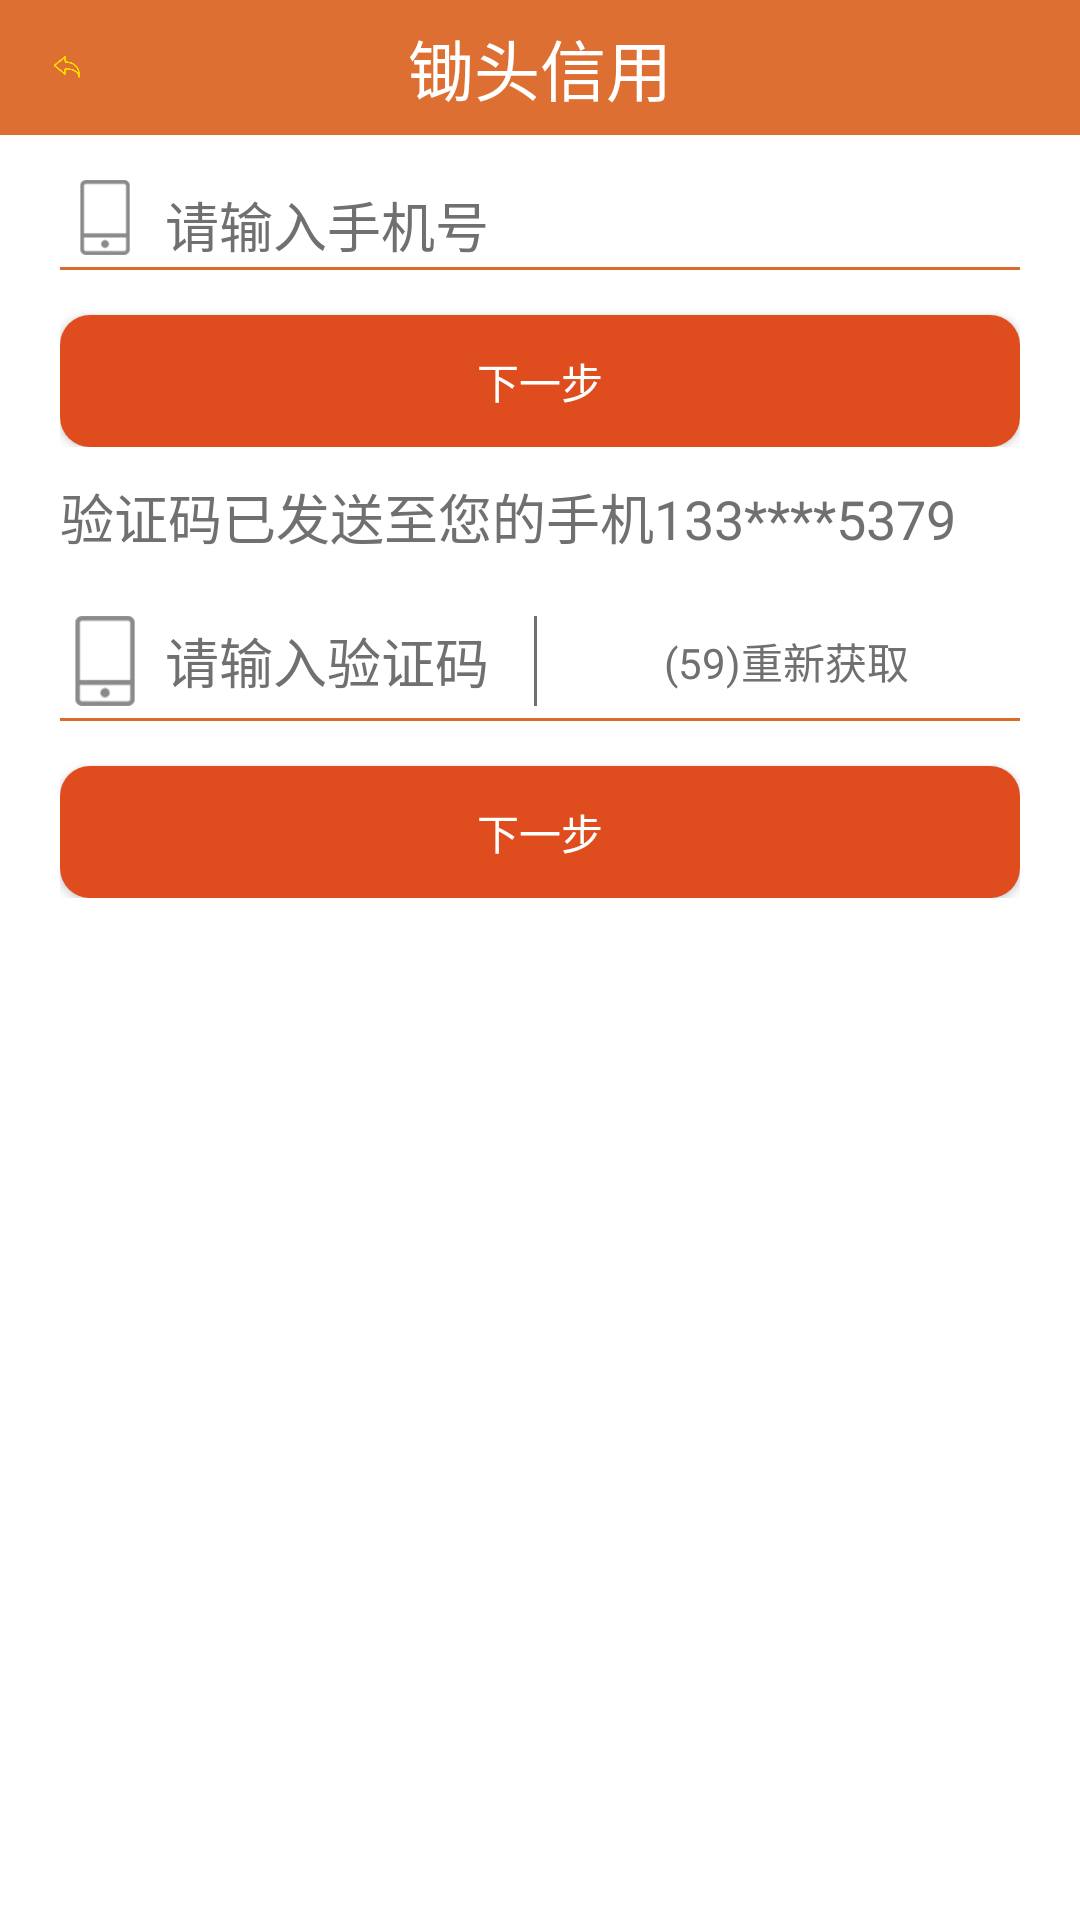

Android layout source for this screen:
<!-- AndroidManifest.xml: application theme Theme.AppCompat.Light.NoActionBar -->
<!-- res/layout/fragment_forget.xml -->
<?xml version="1.0" encoding="utf-8"?>
<RelativeLayout xmlns:android="http://schemas.android.com/apk/res/android"
    android:layout_width="match_parent"
    android:layout_height="match_parent">


    <LinearLayout
        android:layout_width="match_parent"
        android:layout_height="match_parent"
        android:background="@color/white"
        android:layout_marginTop="45dp"
        android:orientation="vertical"
        android:visibility="visible">

        <LinearLayout
            android:id="@+id/forget_step1_lay"
            android:layout_width="match_parent"
            android:layout_height="wrap_content"
            android:layout_centerInParent="true"
            android:layout_marginLeft="20dp"
            android:layout_marginRight="20dp"
            android:gravity="center"
            android:orientation="vertical">


            <LinearLayout
                android:layout_width="match_parent"
                android:layout_height="wrap_content"
                android:layout_gravity="center"
                android:layout_marginTop="15dp"
                android:background="@drawable/layer_list"
                android:orientation="horizontal">

                <ImageView
                    android:layout_width="30dp"
                    android:layout_height="30dp"
                    android:paddingBottom="5dp"
                    android:src="@drawable/phone_icon" />

                <EditText
                    android:id="@+id/forget_user_et"
                    android:layout_width="200dp"
                    android:layout_height="wrap_content"
                    android:layout_gravity="center"
                    android:layout_marginLeft="5dp"
                    android:layout_weight="1"
                    android:background="@color/transparent"
                    android:gravity="center|left"
                    android:hint="请输入手机号"
                    android:inputType="phone"
                    android:lines="1"
                    android:maxLines="1"
                    android:textColorHint="@color/chutou_check_txt" />
            </LinearLayout>

            <Button
                android:id="@+id/forget_step1_btn"
                android:layout_width="match_parent"
                android:layout_height="44dp"
                android:layout_marginTop="15dp"
                android:background="@drawable/big_btn_backgroud"
                android:text="下一步"
                android:textColor="@color/white" />
        </LinearLayout>

        <LinearLayout
            android:id="@+id/forget_step2_lay"
            android:layout_width="match_parent"
            android:layout_height="wrap_content"
            android:layout_centerInParent="true"
            android:layout_marginLeft="20dp"
            android:layout_marginRight="20dp"
            android:layout_marginTop="10dp"
            android:visibility="visible"
            android:gravity="center|left"
            android:orientation="vertical">

            <TextView
                android:id="@+id/forget_tip_tv"
                android:layout_width="wrap_content"
                android:layout_height="wrap_content"
                android:text="验证码已发送至您的手机133****5379"
                android:textColor="@color/chutou_check_txt"
                android:textSize="18sp" />

            <LinearLayout
                android:layout_width="match_parent"
                android:layout_height="wrap_content"
                android:layout_gravity="center"
                android:gravity="center"
                android:layout_marginTop="15dp"
                android:background="@drawable/layer_list"
                android:orientation="horizontal">

                <ImageView
                    android:layout_width="30dp"
                    android:layout_height="30dp"
                    android:src="@drawable/phone_icon" />

                <EditText
                    android:id="@+id/forget_code_et"
                    android:layout_width="200dp"
                    android:layout_height="wrap_content"
                    android:layout_gravity="center"
                    android:layout_marginLeft="5dp"
                    android:layout_weight="1"
                    android:background="@color/transparent"
                    android:gravity="center|left"
                    android:hint="请输入验证码"
                    android:inputType="number"
                    android:lines="1"
                    android:maxLines="1"
                    android:textColorHint="@color/chutou_check_txt" />
                <ImageView
                    android:layout_width="1dp"
                    android:layout_height="30dp"
                    android:layout_margin="5dp"
                    android:background="@color/chutou_check_txt"/>
                <TextView
                    android:id="@+id/foget_code_again"
                    android:layout_width="match_parent"
                    android:layout_height="match_parent"
                    android:gravity="center"
                    android:layout_gravity="center"
                    android:singleLine="true"
                    android:textColor="@color/chutou_check_txt"
                    android:textSize="14sp"
                    android:text="(59)重新获取"
                    android:layout_weight="2"/>
            </LinearLayout>

            <Button
                android:id="@+id/forget_step2_btn"
                android:layout_width="match_parent"
                android:layout_height="44dp"
                android:layout_marginTop="15dp"
                android:background="@drawable/big_btn_backgroud"
                android:text="下一步"
                android:textColor="@color/white" />
        </LinearLayout>
        <LinearLayout
            android:id="@+id/forget_step3_lay"
            android:layout_width="match_parent"
            android:layout_height="wrap_content"
            android:layout_centerInParent="true"
            android:layout_marginTop="10dp"
            android:layout_marginLeft="20dp"
            android:layout_marginRight="20dp"
            android:visibility="gone"
            android:gravity="center|left"
            android:orientation="vertical">

            <LinearLayout
                android:layout_width="match_parent"
                android:layout_height="wrap_content"
                android:layout_gravity="center"
                android:layout_marginTop="15dp"
                android:background="@drawable/layer_list"
                android:orientation="horizontal">

                <ImageView
                    android:layout_width="30dp"
                    android:layout_height="30dp"
                    android:paddingBottom="5dp"
                    android:src="@drawable/password_icon" />

                <EditText
                    android:id="@+id/forget_password_et"
                    android:layout_width="200dp"
                    android:layout_height="wrap_content"
                    android:layout_gravity="center"
                    android:layout_marginLeft="5dp"
                    android:layout_weight="1"
                    android:background="@color/transparent"
                    android:gravity="center|left"
                    android:hint="请输入密码"
                    android:textColorHint="@color/chutou_check_txt"
                    android:inputType="textPassword"
                    android:lines="1"
                    android:maxLines="1" />
                <CheckBox
                    android:id="@+id/forget_show1_iv"
                    android:layout_width="wrap_content"
                    android:layout_height="match_parent"
                    android:gravity="center|right"
                    android:layout_gravity="center|right"
                    android:button="@drawable/checkbox_pw_visible"
                    android:visibility="visible" />
            </LinearLayout>
            <LinearLayout
                android:layout_width="match_parent"
                android:layout_height="wrap_content"
                android:layout_gravity="center"
                android:layout_marginTop="15dp"
                android:background="@drawable/layer_list"
                android:orientation="horizontal">

                <ImageView
                    android:layout_width="30dp"
                    android:layout_height="30dp"
                    android:paddingBottom="5dp"
                    android:src="@drawable/password_icon" />

                <EditText
                    android:id="@+id/forget_password2_et"
                    android:layout_width="200dp"
                    android:layout_height="wrap_content"
                    android:layout_gravity="center"
                    android:layout_marginLeft="5dp"
                    android:layout_weight="1"
                    android:background="@color/transparent"
                    android:gravity="center|left"
                    android:hint="请再输入一次密码"
                    android:textColorHint="@color/chutou_check_txt"
                    android:inputType="textPassword"
                    android:lines="1"
                    android:maxLines="1" />
                <CheckBox
                    android:id="@+id/forget_show2_iv"
                    android:layout_width="wrap_content"
                    android:layout_height="match_parent"
                    android:gravity="center|right"
                    android:layout_gravity="center|right"
                    android:button="@drawable/checkbox_pw_visible"
                    android:visibility="visible" />
            </LinearLayout>
            <Button
                android:id="@+id/forget_step3_btn"
                android:layout_width="match_parent"
                android:layout_height="44dp"
                android:layout_marginTop="15dp"
                android:background="@drawable/big_btn_backgroud"
                android:text="确定"
                android:textColor="@color/white" />
        </LinearLayout>

    </LinearLayout>
    <include
        android:id="@+id/forget_header"
        layout="@layout/header_lay"
        android:visibility="visible" />
</RelativeLayout>
<!-- res/layout/header_lay.xml (included above) -->
<?xml version="1.0" encoding="utf-8"?>
<LinearLayout xmlns:android="http://schemas.android.com/apk/res/android"
    android:layout_width="match_parent"
    android:layout_height="wrap_content"
    android:orientation="vertical">

    <RelativeLayout
        android:layout_width="match_parent"
        android:layout_height="wrap_content"
        android:background="@color/chutou_main_bg"
        android:orientation="horizontal">

        <LinearLayout
            android:id="@+id/header_btn_lay"
            android:layout_width="45dp"
            android:layout_height="45dp"
            android:background="@drawable/big_btn_backgroud_blue"
            android:gravity="center">

            <ImageView
                android:id="@+id/header_btn"
                android:layout_width="10dp"
                android:layout_height="20dp"
                android:layout_alignParentStart="true"
                android:layout_alignParentTop="true"
                android:src="@drawable/back" />
        </LinearLayout>

        <LinearLayout
            android:layout_width="wrap_content"
            android:layout_height="wrap_content"
            android:layout_centerInParent="true"
            android:orientation="horizontal">

            <ImageView
                android:id="@+id/header_title_icon"
                android:layout_width="wrap_content"
                android:layout_height="wrap_content"
                android:visibility="gone" />


            <TextView
                android:id="@+id/header_title"
                android:layout_width="wrap_content"
                android:layout_height="wrap_content"
                android:layout_gravity="center_vertical"
                android:layout_marginBottom="5dp"
                android:layout_marginTop="5dp"
                android:text="@string/app_name"
                android:textColor="@color/white"
                android:textSize="22sp" />
        </LinearLayout>
        <LinearLayout
            android:id="@+id/header_edit_lay"
            android:layout_width="wrap_content"
            android:layout_height="wrap_content"
            android:layout_alignParentRight="true"
            android:layout_centerVertical="true"
            android:layout_marginRight="10dp"
            android:gravity="center"
            android:visibility="gone">

            <TextView
                android:id="@+id/header_right_tv"
                android:layout_width="wrap_content"
                android:layout_height="wrap_content"
                android:layout_alignParentStart="true"
                android:layout_alignParentTop="true"
                android:text="保存"
                android:textColor="@color/white"
                android:textSize="18sp" />
        </LinearLayout>
        <ImageView
            android:id="@+id/header_add"
            android:layout_width="25dp"
            android:layout_height="25dp"
            android:layout_alignParentRight="true"
            android:layout_marginRight="10dp"
            android:visibility="gone" />
    </RelativeLayout>
    <View
        android:id="@+id/toolbar_shadow"
        android:layout_width="match_parent"
        android:layout_height="4dp"
        android:layout_below="@+id/tabs"
        android:background="@drawable/toolbar_shadow" />
</LinearLayout>
<!-- resources referenced by this layout -->
<resources>
  <color name="chutou_check_txt">#707070</color>
  <color name="chutou_main_bg">#DD6F32</color>
  <color name="transparent">#00000000</color>
  <color name="white">#FFFFFF</color>
  <!-- drawable big_btn_backgroud_blue (drawable) -->
  <?xml version="1.0" encoding="utf-8"?>
  <selector xmlns:android="http://schemas.android.com/apk/res/android">
      <item android:state_pressed="true" android:state_enabled="false">
          <shape>
              <gradient android:angle="270" android:endColor="@color/chutou_btn_back"
                  android:startColor="@color/chutou_btn_back" />
              <size android:height="60dp" android:width="320dp" />
  
          </shape>
      </item>
      <item android:state_pressed="true" android:state_enabled="true">
          <shape>
              <gradient android:angle="270" android:endColor="@color/chutou_btn_back"
                  android:startColor="@color/chutou_btn_back" />
              <size android:height="60dp" android:width="320dp" />
  
          </shape>
      </item>
      <item android:state_pressed="false" android:state_enabled="true">
          <shape>
              <gradient android:angle="270" android:endColor="#00D2691E"
                  android:startColor="#00D2691E" />
              <size android:height="60dp" android:width="320dp" />
  
          </shape>
      </item>
  
      <item android:state_pressed="false" android:state_enabled="false">
          <shape>
              <gradient android:angle="270" android:endColor="@color/chutou_btn_back"
                  android:startColor="@color/chutou_btn_back" />
              <size android:height="60dp" android:width="320dp" />
  
          </shape>
      </item>
  </selector>
  <!-- drawable checkbox_pw_visible (drawable) -->
  <?xml version="1.0" encoding="utf-8"?>
  <selector xmlns:android="http://schemas.android.com/apk/res/android">
  
      <item android:drawable="@drawable/pw_visible" android:state_checked="true"/>
      <item android:drawable="@drawable/pw_invisible" android:state_checked="false"/>
      <item android:drawable="@drawable/pw_invisible"/>
  
  </selector>
  <!-- drawable layer_list (drawable) -->
  <layer-list xmlns:android="http://schemas.android.com/apk/res/android">
      
      <item>
          <shape>
              <solid android:color="@color/chutou_txt" />
          </shape>
      </item>
      <item android:bottom="1dp">
          <shape>
              <solid android:color="@color/white" />
          </shape>
      </item>
  </layer-list>
  <string name="app_name">锄头信用</string>
  <color name="chutou_btn_back">#DF4D1E</color>
  <color name="chutou_txt">#d96c2b</color>
</resources>
